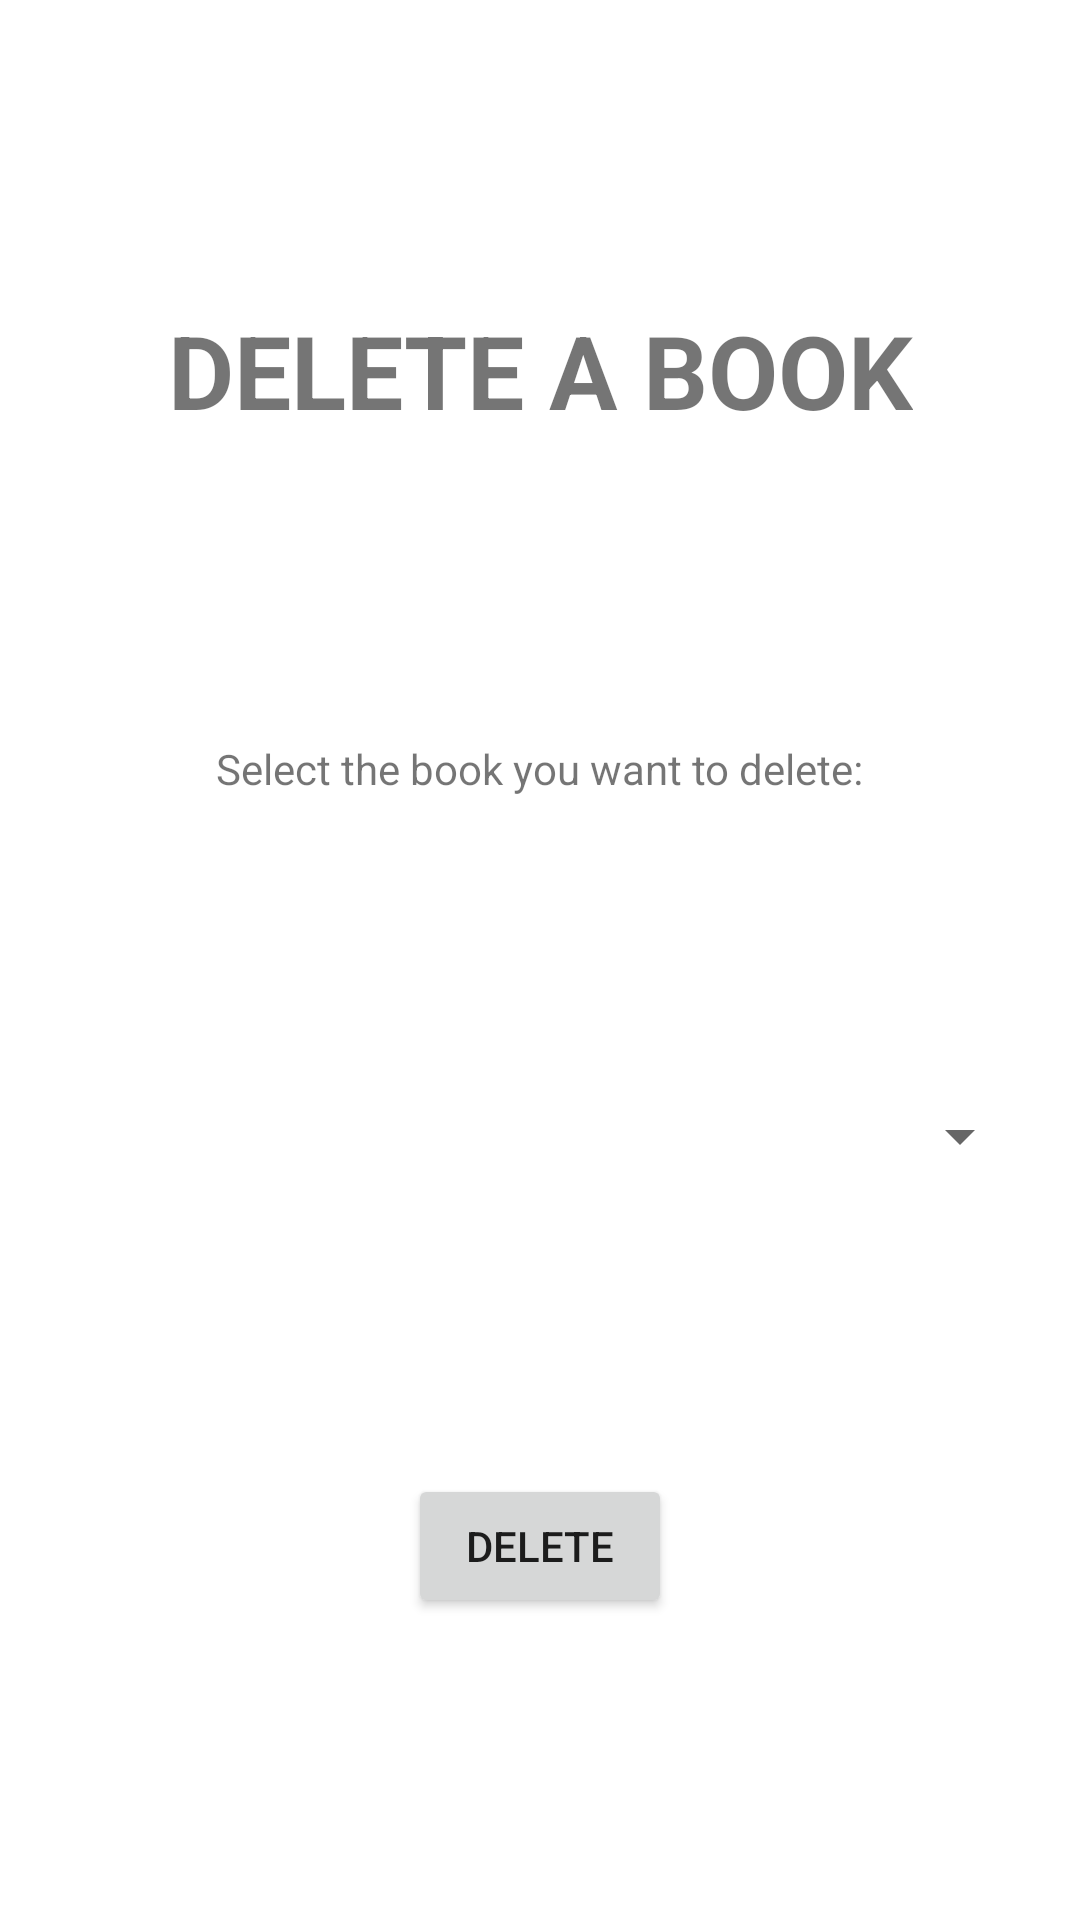

Android layout source for this screen:
<!-- AndroidManifest.xml: application theme Theme.LibraryManagement -->
<!-- res/layout/fragment_delete_book.xml -->
<?xml version="1.0" encoding="utf-8"?>
<FrameLayout xmlns:android="http://schemas.android.com/apk/res/android"
    xmlns:app="http://schemas.android.com/apk/res-auto"
    xmlns:tools="http://schemas.android.com/tools"
    android:layout_width="match_parent"
    android:layout_height="match_parent"
    tools:context=".DeleteBookFragment">

    <androidx.constraintlayout.widget.ConstraintLayout
        android:layout_width="match_parent"
        android:layout_height="match_parent">

        <TextView
            android:id="@+id/textView3"
            android:layout_width="wrap_content"
            android:layout_height="wrap_content"
            android:text="DELETE A BOOK"
            android:textSize="34sp"
            android:textStyle="bold"
            app:layout_constraintBottom_toTopOf="@+id/textView4"
            app:layout_constraintEnd_toEndOf="parent"
            app:layout_constraintHorizontal_bias="0.5"
            app:layout_constraintStart_toStartOf="parent"
            app:layout_constraintTop_toTopOf="parent" />

        <Spinner
            android:id="@+id/sp_delete_title"
            android:layout_width="0dp"
            android:layout_height="wrap_content"
            android:layout_marginStart="16dp"
            android:layout_marginEnd="16dp"
            app:layout_constraintBottom_toTopOf="@+id/btn_delete_book"
            app:layout_constraintEnd_toEndOf="parent"
            app:layout_constraintHorizontal_bias="0.5"
            app:layout_constraintStart_toStartOf="parent"
            app:layout_constraintTop_toBottomOf="@+id/textView4" />

        <Button
            android:id="@+id/btn_delete_book"
            android:layout_width="wrap_content"
            android:layout_height="wrap_content"
            android:text="delete"
            app:layout_constraintBottom_toBottomOf="parent"
            app:layout_constraintEnd_toEndOf="parent"
            app:layout_constraintHorizontal_bias="0.5"
            app:layout_constraintStart_toStartOf="parent"
            app:layout_constraintTop_toBottomOf="@+id/sp_delete_title" />

        <TextView
            android:id="@+id/textView4"
            android:layout_width="wrap_content"
            android:layout_height="wrap_content"
            android:text="Select the book you want to delete:"
            app:layout_constraintBottom_toTopOf="@+id/sp_delete_title"
            app:layout_constraintEnd_toEndOf="parent"
            app:layout_constraintHorizontal_bias="0.5"
            app:layout_constraintStart_toStartOf="parent"
            app:layout_constraintTop_toBottomOf="@+id/textView3" />

        <ProgressBar
            android:id="@+id/pg_delete_book"
            style="?android:attr/progressBarStyle"
            android:layout_width="wrap_content"
            android:layout_height="wrap_content"
            app:layout_constraintBottom_toBottomOf="parent"
            app:layout_constraintEnd_toEndOf="parent"
            app:layout_constraintStart_toStartOf="parent"
            app:layout_constraintTop_toTopOf="parent" />
    </androidx.constraintlayout.widget.ConstraintLayout>
</FrameLayout>
<!-- resources referenced by this layout -->
<resources>
  <style name="Theme.LibraryManagement" parent="Theme.MaterialComponents.DayNight.NoActionBar">
          
          <item name="colorPrimary">#2196F3</item>
          <item name="colorPrimaryVariant">@color/purple_700</item>
          <item name="colorOnPrimary">@color/white</item>
          
          <item name="colorSecondary">@color/teal_200</item>
          <item name="colorSecondaryVariant">@color/teal_700</item>
          <item name="colorOnSecondary">@color/black</item>
          
          <item name="android:statusBarColor">#03A9F4</item>
          
      </style>
  <!-- not gathered from this repository: default colours our renderer supplied (Android Studio template values) -->
  <color name="purple_700">#FF3700B3</color>
  <color name="teal_200">#FF03DAC5</color>
  <color name="teal_700">#FF018786</color>
  <color name="black">#FF000000</color>
  <color name="white">#FFFFFFFF</color>
</resources>
